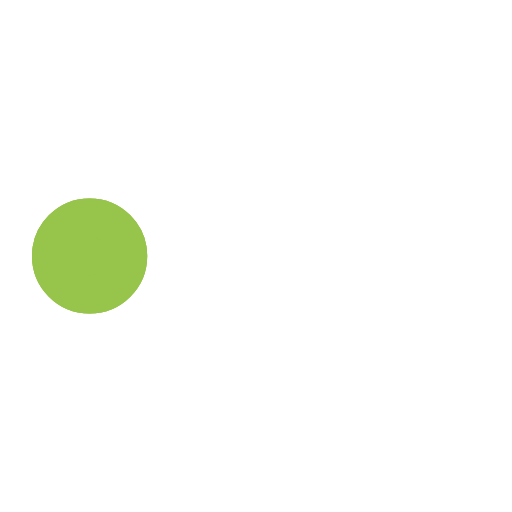
t = 0.00 s
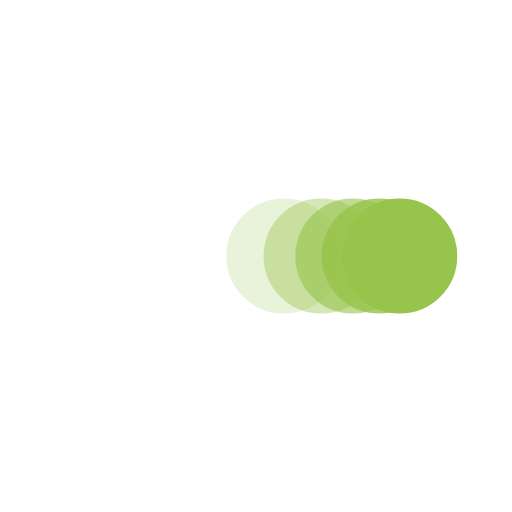
t = 0.38 s
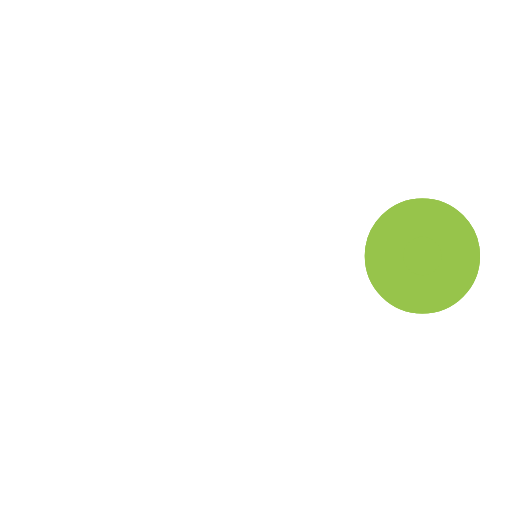
t = 0.73 s
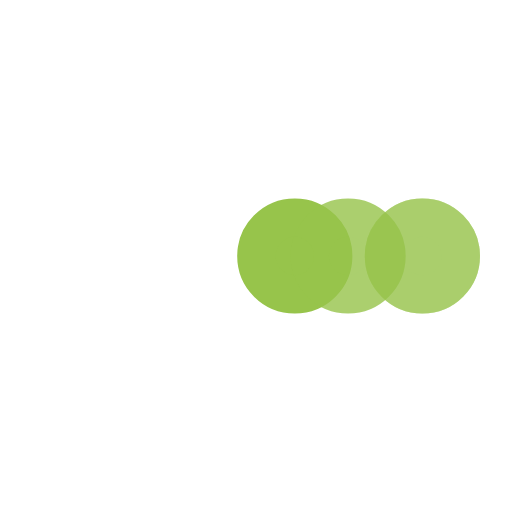
t = 1.10 s
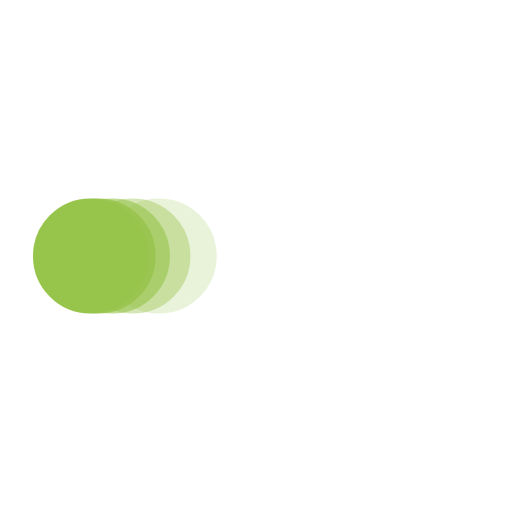
t = 1.48 s
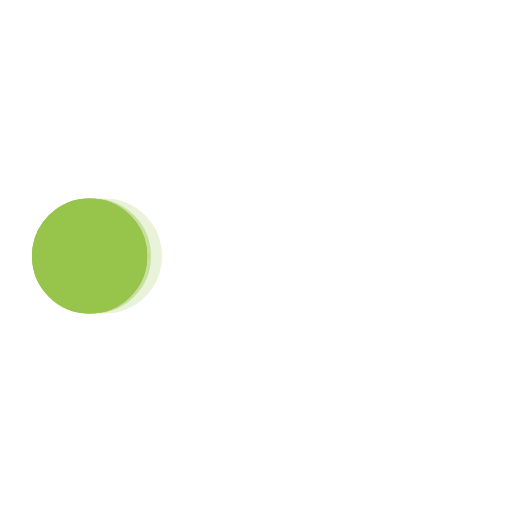
t = 1.60 s

The animated SVG that drew these frames (rendered in a browser with its animation timeline set to each time). Animation: 5 SMIL elements (animate=5); one cycle of 2.20 s, repeats indefinitely.

﻿<svg xmlns='http://www.w3.org/2000/svg' viewBox='0 0 200 200'><circle fill='#97C44B' stroke='#97C44B' stroke-width='15' r='15' cx='35' cy='100'><animate attributeName='cx' calcMode='spline' dur='2' values='35;165;165;35;35' keySplines='0 .1 .5 1;0 .1 .5 1;0 .1 .5 1;0 .1 .5 1' repeatCount='indefinite' begin='0'></animate></circle><circle fill='#97C44B' stroke='#97C44B' stroke-width='15' opacity='.8' r='15' cx='35' cy='100'><animate attributeName='cx' calcMode='spline' dur='2' values='35;165;165;35;35' keySplines='0 .1 .5 1;0 .1 .5 1;0 .1 .5 1;0 .1 .5 1' repeatCount='indefinite' begin='0.05'></animate></circle><circle fill='#97C44B' stroke='#97C44B' stroke-width='15' opacity='.6' r='15' cx='35' cy='100'><animate attributeName='cx' calcMode='spline' dur='2' values='35;165;165;35;35' keySplines='0 .1 .5 1;0 .1 .5 1;0 .1 .5 1;0 .1 .5 1' repeatCount='indefinite' begin='.1'></animate></circle><circle fill='#97C44B' stroke='#97C44B' stroke-width='15' opacity='.4' r='15' cx='35' cy='100'><animate attributeName='cx' calcMode='spline' dur='2' values='35;165;165;35;35' keySplines='0 .1 .5 1;0 .1 .5 1;0 .1 .5 1;0 .1 .5 1' repeatCount='indefinite' begin='.15'></animate></circle><circle fill='#97C44B' stroke='#97C44B' stroke-width='15' opacity='.2' r='15' cx='35' cy='100'><animate attributeName='cx' calcMode='spline' dur='2' values='35;165;165;35;35' keySplines='0 .1 .5 1;0 .1 .5 1;0 .1 .5 1;0 .1 .5 1' repeatCount='indefinite' begin='.2'></animate></circle></svg>